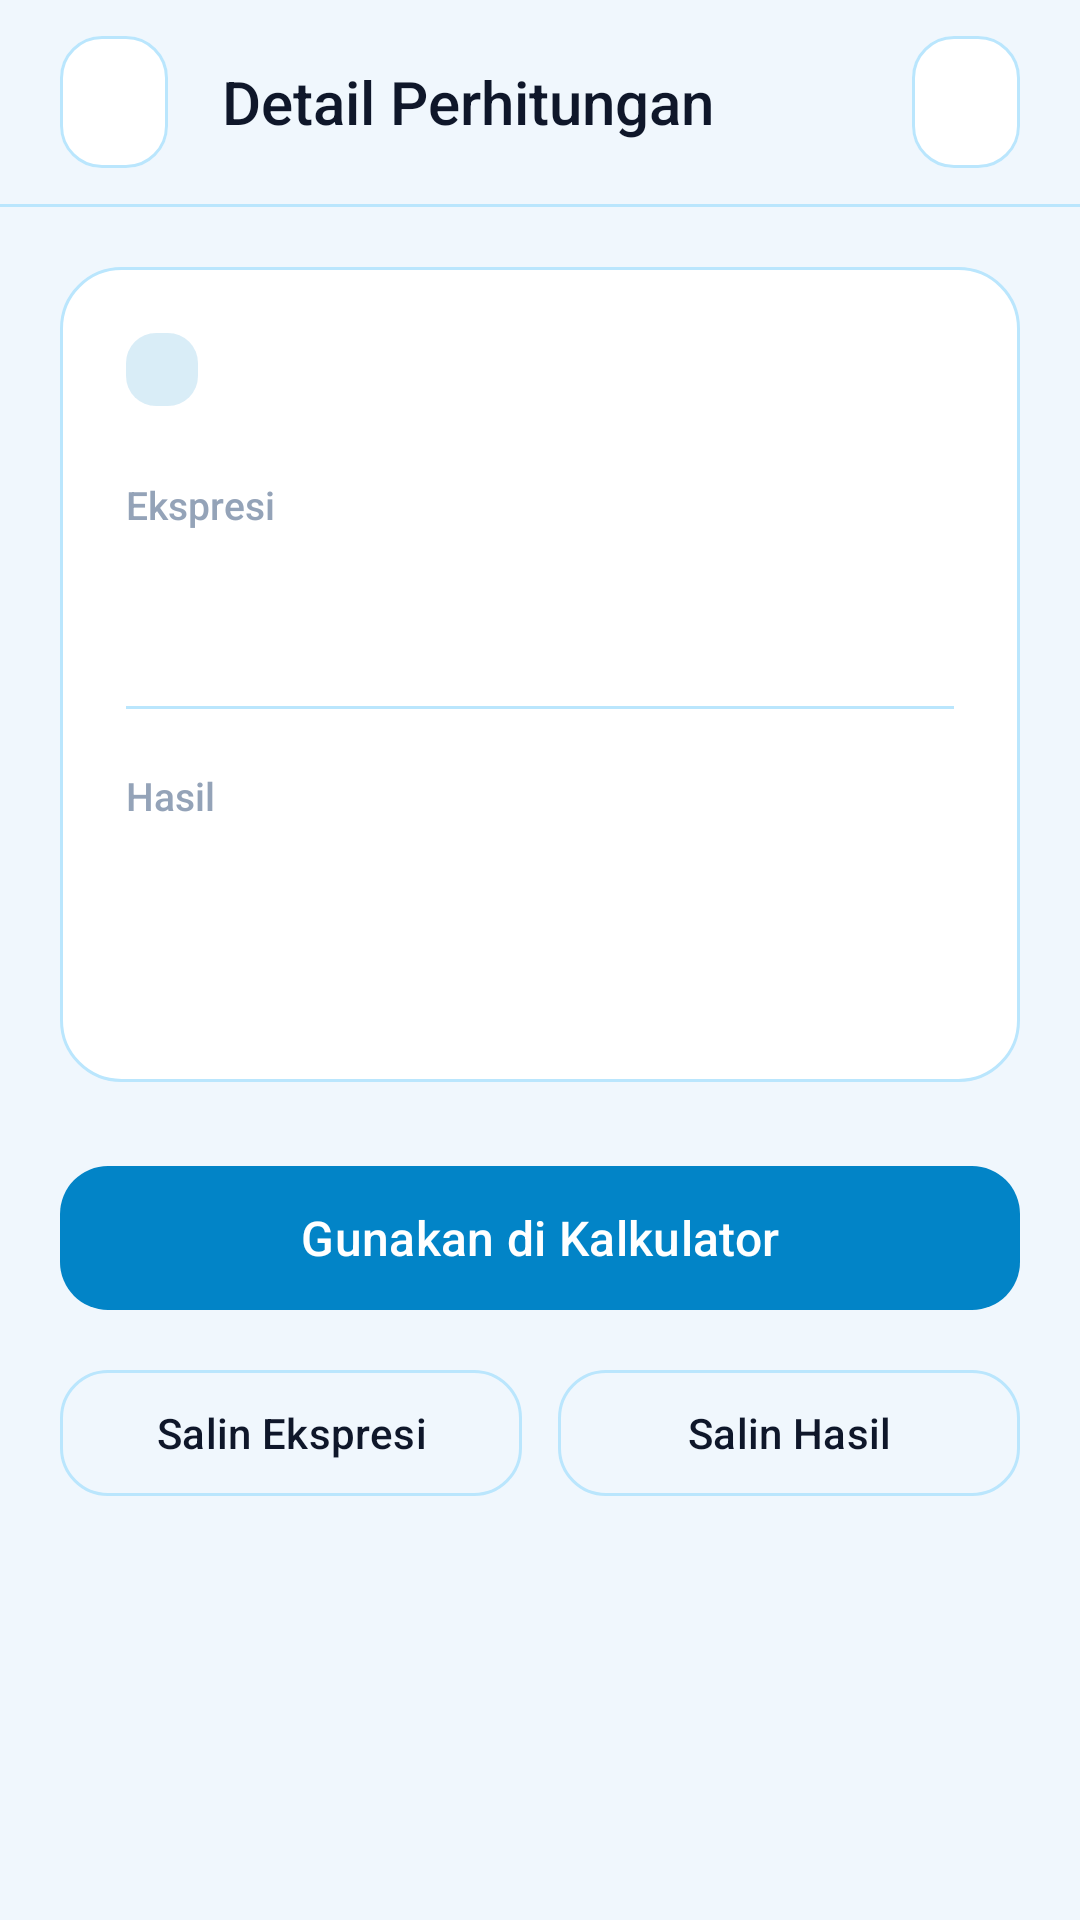

Reconstruct the res/layout file that produces this screen, plus the resources it refers to.
<!-- AndroidManifest.xml: application theme Theme.Kalkulator -->
<!-- res/layout/activity_detail.xml -->
<?xml version="1.0" encoding="utf-8"?>
<androidx.constraintlayout.widget.ConstraintLayout xmlns:android="http://schemas.android.com/apk/res/android"
    xmlns:app="http://schemas.android.com/apk/res-auto"
    xmlns:tools="http://schemas.android.com/tools"
    android:id="@+id/detailRoot"
    android:layout_width="match_parent"
    android:layout_height="match_parent"
    android:background="@color/bg_graphite"
    tools:context=".DetailActivity">

    <LinearLayout
        android:id="@+id/detailTopBar"
        android:layout_width="0dp"
        android:layout_height="wrap_content"
        android:gravity="center_vertical"
        android:orientation="horizontal"
        android:paddingStart="16dp"
        android:paddingTop="12dp"
        android:paddingEnd="16dp"
        android:paddingBottom="12dp"
        app:layout_constraintEnd_toEndOf="parent"
        app:layout_constraintStart_toStartOf="parent"
        app:layout_constraintTop_toTopOf="parent">

        <com.google.android.material.button.MaterialButton
            android:id="@+id/btnBack"
            style="@style/CalqToolbarIconButton"
            android:contentDescription="@string/cd_back"
            app:icon="@drawable/ic_arrow_back"
            app:iconTint="@color/text_primary" />

        <TextView
            android:layout_width="0dp"
            android:layout_height="wrap_content"
            android:layout_marginStart="14dp"
            android:layout_weight="1"
            android:fontFamily="sans-serif-medium"
            android:text="@string/title_detail"
            android:textColor="@color/text_primary"
            android:textSize="20sp" />

        <com.google.android.material.button.MaterialButton
            android:id="@+id/btnDelete"
            style="@style/CalqToolbarIconButton"
            android:contentDescription="@string/action_delete"
            app:icon="@drawable/ic_delete"
            app:iconTint="@color/red_error" />
    </LinearLayout>

    <View
        android:id="@+id/divider"
        android:layout_width="0dp"
        android:layout_height="1dp"
        android:background="@color/divider_color"
        app:layout_constraintEnd_toEndOf="parent"
        app:layout_constraintStart_toStartOf="parent"
        app:layout_constraintTop_toBottomOf="@id/detailTopBar" />

    <ScrollView
        android:layout_width="0dp"
        android:layout_height="0dp"
        android:fillViewport="true"
        app:layout_constraintBottom_toBottomOf="parent"
        app:layout_constraintEnd_toEndOf="parent"
        app:layout_constraintStart_toStartOf="parent"
        app:layout_constraintTop_toBottomOf="@id/divider">

        <LinearLayout
            android:id="@+id/detailContentContainer"
            android:layout_width="match_parent"
            android:layout_height="wrap_content"
            android:orientation="vertical"
            android:padding="20dp">

            <LinearLayout
                android:layout_width="match_parent"
                android:layout_height="wrap_content"
                android:background="@drawable/bg_card_surface"
                android:orientation="vertical"
                android:padding="22dp">

                <LinearLayout
                    android:layout_width="match_parent"
                    android:layout_height="wrap_content"
                    android:gravity="center_vertical"
                    android:orientation="horizontal">

                    <TextView
                        android:id="@+id/tvDetailCategory"
                        android:layout_width="wrap_content"
                        android:layout_height="wrap_content"
                        android:background="@drawable/bg_badge_orange"
                        android:fontFamily="sans-serif-medium"
                        android:paddingStart="12dp"
                        android:paddingTop="4dp"
                        android:paddingEnd="12dp"
                        android:paddingBottom="4dp"
                        android:textColor="@color/accent_orange"
                        android:textSize="12sp"
                        tools:text="Kalkulator" />

                    <TextView
                        android:id="@+id/tvDetailTimestamp"
                        android:layout_width="0dp"
                        android:layout_height="wrap_content"
                        android:layout_marginStart="12dp"
                        android:layout_weight="1"
                        android:gravity="end"
                        android:textColor="@color/text_muted"
                        android:textSize="13sp"
                        tools:text="18 Nov 2026 • 10:30" />
                </LinearLayout>

                <TextView
                    android:layout_width="wrap_content"
                    android:layout_height="wrap_content"
                    android:layout_marginTop="24dp"
                    android:fontFamily="sans-serif-medium"
                    android:text="@string/label_expression"
                    android:textColor="@color/text_muted"
                    android:textSize="13sp" />

                <TextView
                    android:id="@+id/tvDetailExpression"
                    android:layout_width="match_parent"
                    android:layout_height="wrap_content"
                    android:layout_marginTop="6dp"
                    android:fontFamily="sans-serif"
                    android:fontFeatureSettings="tnum"
                    android:textColor="@color/text_secondary"
                    android:textSize="24sp"
                    tools:text="125 × 4 + 50" />

                <View
                    android:layout_width="match_parent"
                    android:layout_height="1dp"
                    android:layout_marginTop="20dp"
                    android:layout_marginBottom="20dp"
                    android:background="@color/divider_color" />

                <TextView
                    android:layout_width="wrap_content"
                    android:layout_height="wrap_content"
                    android:fontFamily="sans-serif-medium"
                    android:text="@string/label_result"
                    android:textColor="@color/text_muted"
                    android:textSize="13sp" />

                <TextView
                    android:id="@+id/tvDetailResult"
                    android:layout_width="match_parent"
                    android:layout_height="wrap_content"
                    android:layout_marginTop="6dp"
                    android:fontFamily="sans-serif-semibold"
                    android:fontFeatureSettings="tnum"
                    android:maxLines="1"
                    android:textColor="@color/accent_orange"
                    android:textSize="44sp"
                    app:autoSizeMaxTextSize="44sp"
                    app:autoSizeMinTextSize="22sp"
                    app:autoSizeStepGranularity="2sp"
                    app:autoSizeTextType="uniform"
                    tools:text="550" />
            </LinearLayout>

            <Space
                android:layout_width="0dp"
                android:layout_height="24dp" />

            <com.google.android.material.button.MaterialButton
                android:id="@+id/btnUseInCalculator"
                android:layout_width="match_parent"
                android:layout_height="56dp"
                android:fontFamily="sans-serif-medium"
                android:text="@string/use_in_calculator"
                android:textAllCaps="false"
                android:textColor="@color/color_on_primary"
                android:textSize="16sp"
                app:backgroundTint="@color/accent_orange"
                app:cornerRadius="16dp" />

            <Space
                android:layout_width="0dp"
                android:layout_height="12dp" />

            <LinearLayout
                android:layout_width="match_parent"
                android:layout_height="wrap_content"
                android:orientation="horizontal">

                <com.google.android.material.button.MaterialButton
                    android:id="@+id/btnCopyExpression"
                    style="@style/Widget.Material3.Button.OutlinedButton"
                    android:layout_width="0dp"
                    android:layout_height="50dp"
                    android:layout_weight="1"
                    android:text="@string/copy_expression"
                    android:textAllCaps="false"
                    android:textColor="@color/text_primary"
                    android:textSize="14sp"
                    app:cornerRadius="16dp"
                    app:strokeColor="@color/divider_color"
                    app:strokeWidth="1dp" />

                <Space
                    android:layout_width="12dp"
                    android:layout_height="0dp" />

                <com.google.android.material.button.MaterialButton
                    android:id="@+id/btnCopyResult"
                    style="@style/Widget.Material3.Button.OutlinedButton"
                    android:layout_width="0dp"
                    android:layout_height="50dp"
                    android:layout_weight="1"
                    android:text="@string/copy_result"
                    android:textAllCaps="false"
                    android:textColor="@color/text_primary"
                    android:textSize="14sp"
                    app:cornerRadius="16dp"
                    app:strokeColor="@color/divider_color"
                    app:strokeWidth="1dp" />
            </LinearLayout>

        </LinearLayout>
    </ScrollView>

</androidx.constraintlayout.widget.ConstraintLayout>
<!-- resources referenced by this layout -->
<resources>
  <color name="accent_orange">#0284C7</color>
  <color name="bg_graphite">#F0F7FD</color>
  <color name="color_on_primary">#FFFFFFFF</color>
  <color name="divider_color">#BAE6FD</color>
  <color name="red_error">#EF4444</color>
  <color name="text_muted">#94A3B8</color>
  <color name="text_primary">#0F172A</color>
  <color name="text_secondary">#475569</color>
  <!-- drawable bg_badge_orange (drawable) -->
  <?xml version="1.0" encoding="utf-8"?>
  <shape xmlns:android="http://schemas.android.com/apk/res/android"
      android:shape="rectangle">
      <solid android:color="@color/accent_orange_light" />
      <corners android:radius="10dp" />
  </shape>
  <!-- drawable bg_card_surface (drawable) -->
  <?xml version="1.0" encoding="utf-8"?>
  <shape xmlns:android="http://schemas.android.com/apk/res/android"
      android:shape="rectangle">
      <solid android:color="@color/surface_dark" />
      <corners android:radius="20dp" />
      <stroke
          android:width="1dp"
          android:color="@color/divider_color" />
  </shape>
  <string name="action_delete">Hapus</string>
  <string name="cd_back">Kembali</string>
  <string name="copy_expression">Salin Ekspresi</string>
  <string name="copy_result">Salin Hasil</string>
  <string name="label_expression">Ekspresi</string>
  <string name="label_result">Hasil</string>
  <string name="title_detail">Detail Perhitungan</string>
  <string name="use_in_calculator">Gunakan di Kalkulator</string>
  <style name="CalqToolbarIconButton" parent="Widget.Material3.Button.IconButton">
          <item name="android:layout_width">44dp</item>
          <item name="android:layout_height">44dp</item>
          <item name="backgroundTint">@color/surface_dark</item>
          <item name="cornerRadius">14dp</item>
          <item name="iconTint">@color/text_primary</item>
          <item name="iconGravity">textStart</item>
          <item name="iconPadding">0dp</item>
          <item name="strokeColor">@color/divider_color</item>
          <item name="strokeWidth">1dp</item>
          <item name="android:insetTop">0dp</item>
          <item name="android:insetBottom">0dp</item>
      </style>
  <style name="Theme.Kalkulator" parent="Base.Theme.Kalkulator" />
  <color name="accent_orange_light">#260284C7</color>
  <color name="surface_dark">#FFFFFFFF</color>
  <style name="Base.Theme.Kalkulator" parent="Theme.Material3.Light.NoActionBar">
          
          <item name="colorPrimary">@color/accent_orange</item>
          <item name="colorOnPrimary">@color/color_on_primary</item>
          <item name="colorSurface">@color/surface_dark</item>
          <item name="colorOnSurface">@color/text_primary</item>
          <item name="android:colorBackground">@color/bg_graphite</item>
          <item name="colorOnBackground">@color/text_primary</item>
          
          
          <item name="android:statusBarColor">@color/bg_graphite</item>
          <item name="android:navigationBarColor">@color/bg_graphite</item>
          <item name="android:windowLightStatusBar">true</item>
          <item name="android:windowLightNavigationBar" tools:targetApi="o_mr1">true</item>
      </style>
</resources>
